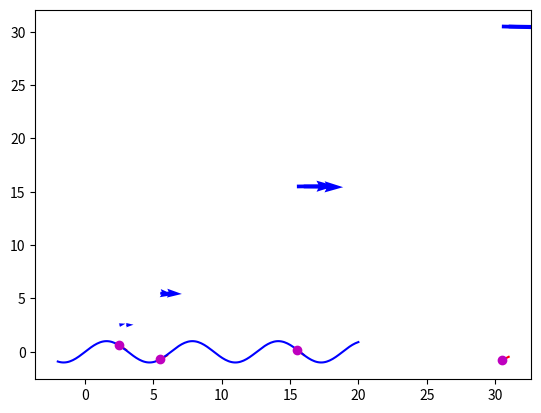

The matplotlib source for this figure:
import numpy as np
import math
import matplotlib.pyplot as plt
from scipy.interpolate import barycentric_interpolate

def f(x): # sample function
 return np.sin(x)

# Se evalua la funcion en el rango de -2 a 4 con 150 intervalos
x = np.linspace(-2,20,200)
#Se le pasa a la funcion los valores definidos en x.
y = f(x)

#Se le pasa el punto a calcular la tangente de la curva.
a = [2.5, 5.5, 15.5, 30.5]

#Se le pasa el diferencial con un valor de 0.1
h = 0.1
#Se calcula la derivada.
for i in range(len(a)):
    x2 = np.linspace(a[i],a[i]+0.5,2)
    fprime = (f(a[i]+h)-f(a[i]))/h # derivative
    tan = f(a[i])+fprime*(x2-a[i])
    plt.plot(x2,tan,'-r')
    plt.quiver(x2,a[i],x2,tan,color=['b'], units = 'xy', scale = 5)

#Se calcula la tangente
  # tangent

# Se grafica la funcion y la tangente.
plt.plot(x,y,'b',a,f(a),'om')
#Se muestra la grafica.
plt.show()
